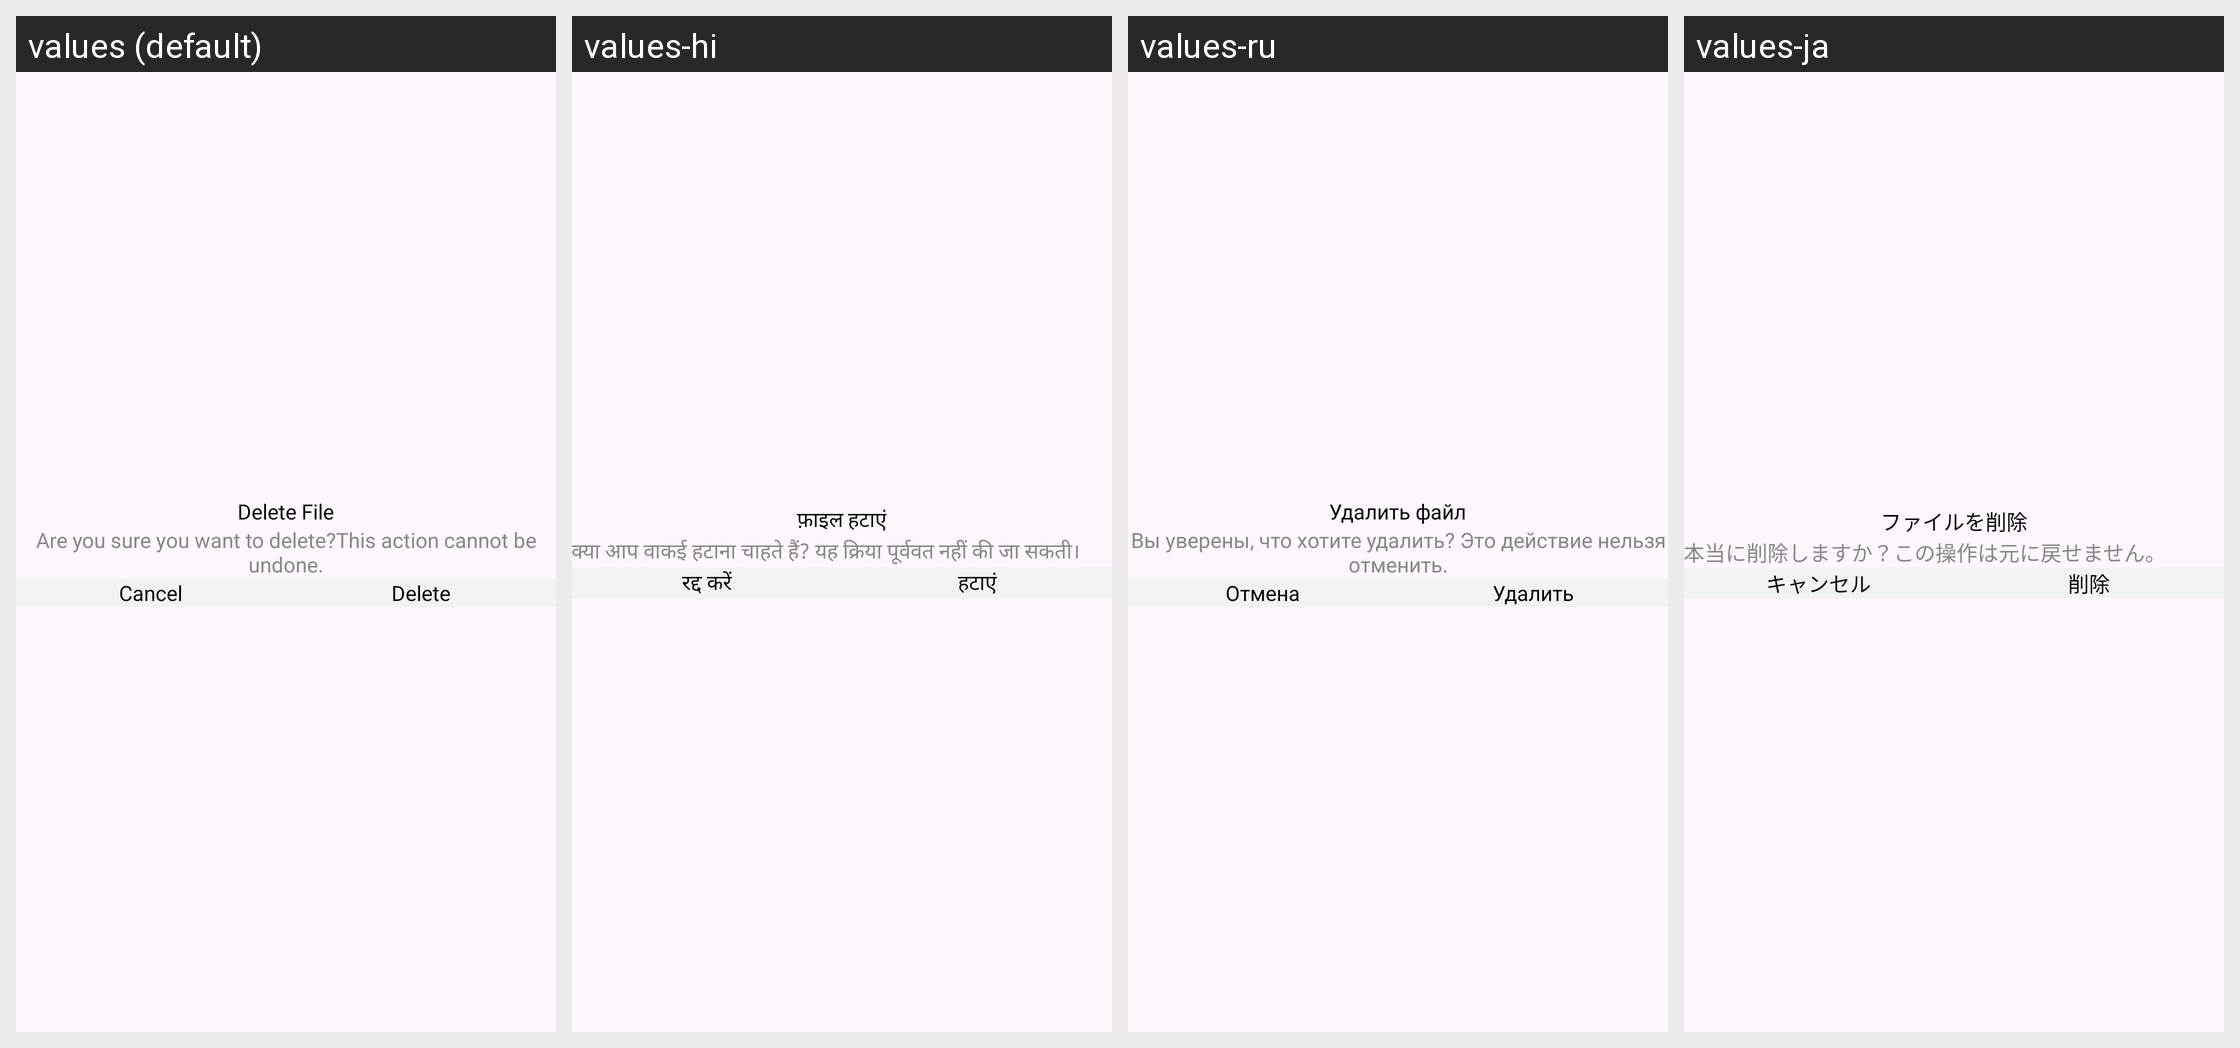

This grid shows one Android layout under several languages. Give, for every string resource on the screen, its name, the default text and each shown locale's text.
Android screen res/layout/dialog_delete.xml rendered under 4 locales, left to right: values (default), values-hi, values-ru, values-ja. Device: Nexus 5 (rendered at 1080×1920; each locale shown at half size, 540×960, under a caption strip naming it); theme Theme.VideoDownloader.
Other locales in the repository, not shown: values-de, values-en, values-es, values-fr, values-ko, values-pt, values-vi.
Strings drawn on this screen, with the default value and each locale's value (text and hints the layout hard-codes, and strings that could not be matched under every locale, appear in the picture but are not listed):

delete_file
  values: Delete File
  values-hi: फ़ाइल हटाएं
  values-ru: Удалить файл
  values-ja: ファイルを削除

are_you_sure_you_want_to_delete_this_action_cannot_be_undone
  values: Are you sure you want to delete?This action cannot be undone.
  values-hi: क्या आप वाकई हटाना चाहते हैं? यह क्रिया पूर्ववत नहीं की जा सकती।
  values-ru: Вы уверены, что хотите удалить? Это действие нельзя отменить.
  values-ja: 本当に削除しますか？この操作は元に戻せません。

cancel
  values: Cancel
  values-hi: रद्द करें
  values-ru: Отмена
  values-ja: キャンセル

delete
  values: Delete
  values-hi: हटाएं
  values-ru: Удалить
  values-ja: 削除
